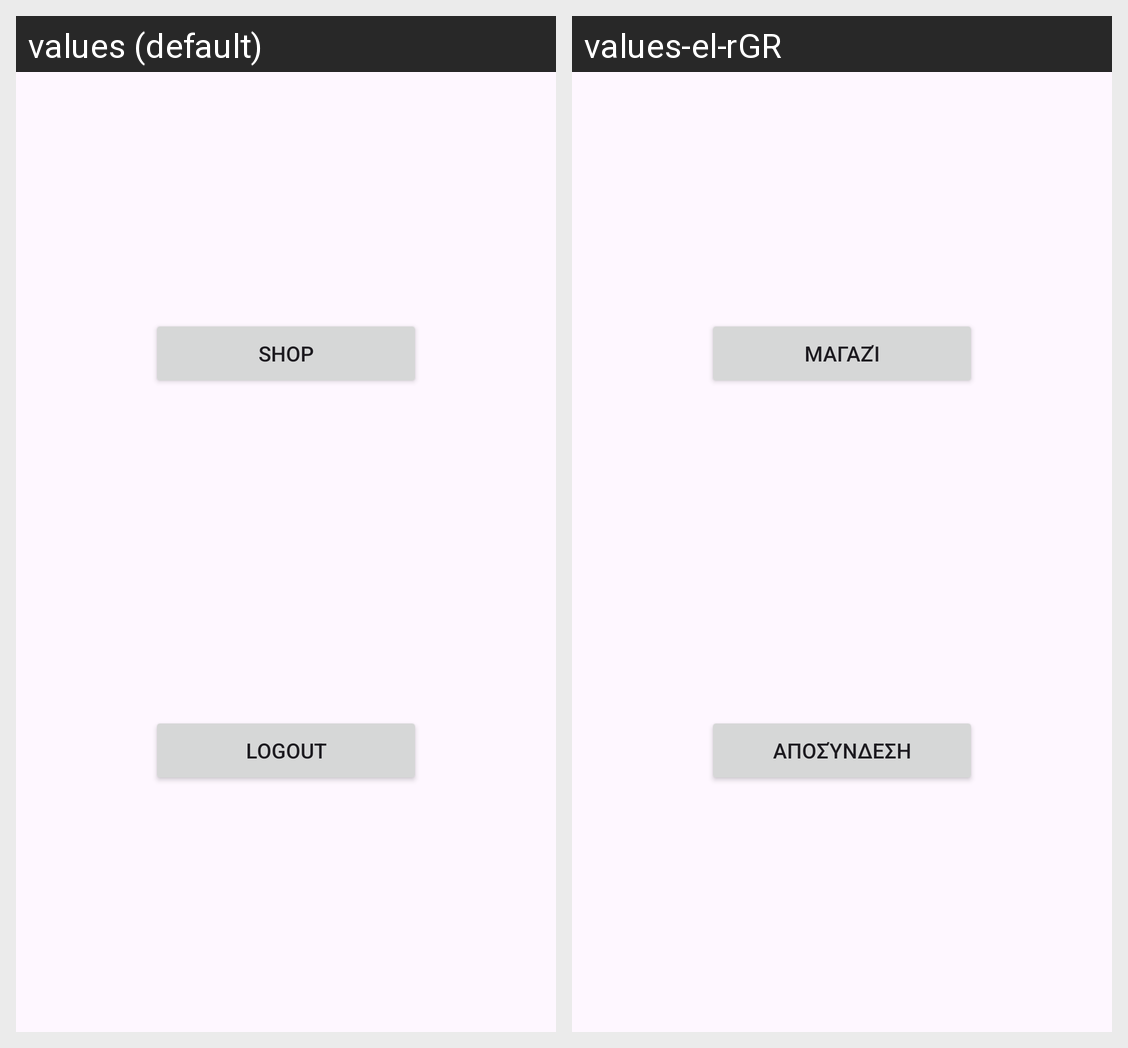

The Android screen above is rendered under two locales of the same app. Produce the string resources it draws, with the default and per-locale values.
Android screen res/layout/activity_main.xml rendered under 2 locales, left to right: values (default), values-el-rGR. Device: Nexus 5 (rendered at 1080×1920; each locale shown at half size, 540×960, under a caption strip naming it); theme Theme.Material3.DayNight.NoActionBar.
Strings drawn on this screen, with the default value and each locale's value (text and hints the layout hard-codes, and strings that could not be matched under every locale, appear in the picture but are not listed):

shop_button
  values: Shop
  values-el-rGR: Μαγαζί

logoutBtn
  values: Logout
  values-el-rGR: Αποσύνδεση
